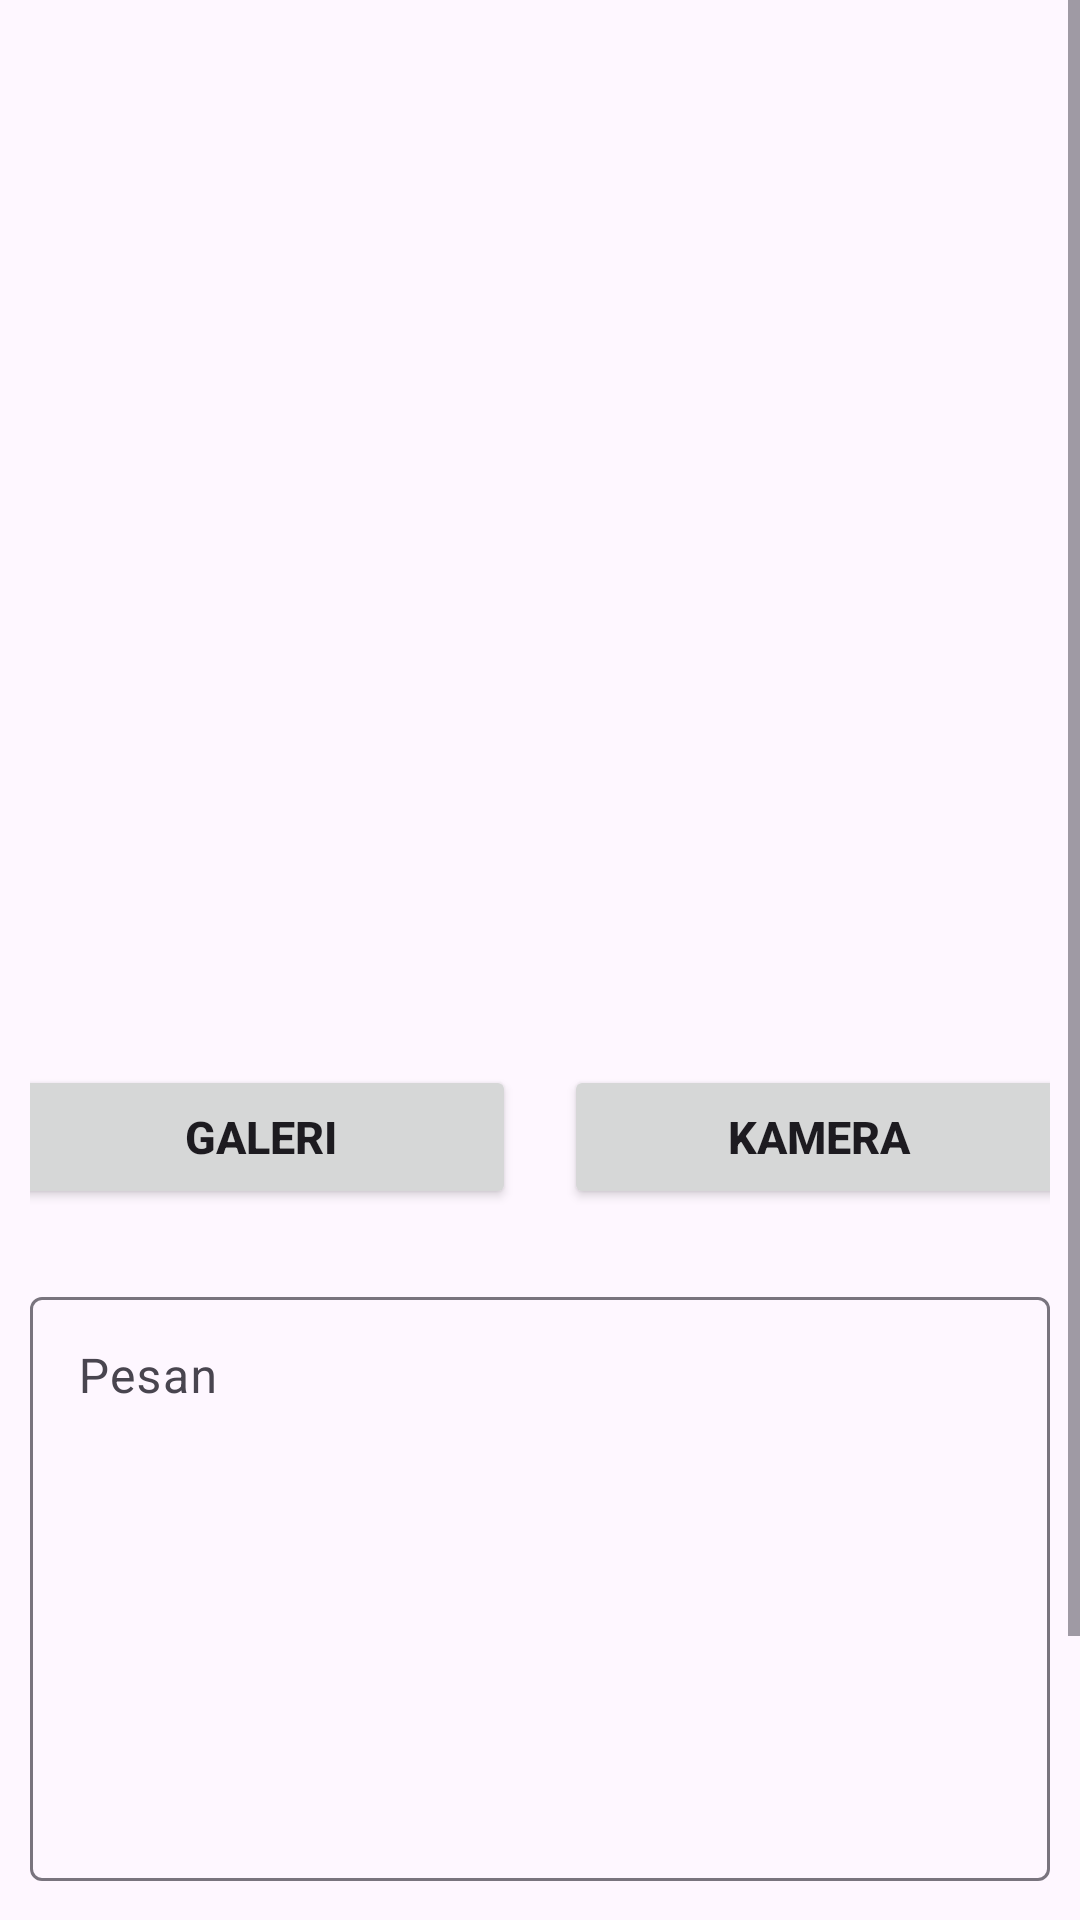

Layout XML and referenced resources for this Android screen:
<!-- AndroidManifest.xml: application theme Base.Theme.StoryApp -->
<!-- res/layout/activity_post_story.xml -->
<?xml version="1.0" encoding="utf-8"?>
<ScrollView xmlns:android="http://schemas.android.com/apk/res/android"
    xmlns:app="http://schemas.android.com/apk/res-auto"
    xmlns:tools="http://schemas.android.com/tools"
    android:id="@+id/main"
    android:layout_width="match_parent"
    android:layout_height="match_parent"
    tools:context=".view.post.AddStoryActivity">

    <androidx.constraintlayout.widget.ConstraintLayout
        android:layout_width="match_parent"
        android:layout_height="wrap_content">

        <ImageView
            android:id="@+id/previewImageView"
            android:layout_width="match_parent"
            android:layout_height="300dp"
            android:layout_marginTop="40dp"
            android:scaleType="centerCrop"
            android:src="@drawable/ic_place_holder"
            app:layout_constraintEnd_toEndOf="parent"
            app:layout_constraintStart_toStartOf="parent"
            app:layout_constraintTop_toTopOf="parent"
            tools:ignore="ContentDescription,ImageContrastCheck" />

        <LinearLayout
            android:id="@+id/linearLayout"
            android:layout_width="match_parent"
            android:layout_height="wrap_content"
            android:layout_marginStart="10dp"
            android:layout_marginEnd="10dp"
            android:gravity="center"
            android:paddingTop="15dp"
            android:paddingBottom="10dp"
            app:layout_constraintTop_toBottomOf="@+id/previewImageView">

            <Button
                android:id="@+id/galleryButton"
                android:layout_width="170dp"
                android:layout_height="wrap_content"
                android:layout_marginStart="8dp"
                android:layout_marginEnd="8dp"
                android:textStyle="bold"
                android:textSize="15sp"
                android:text="@string/gallery"
                tools:ignore="ButtonStyle" />

            <Button
                android:id="@+id/cameraButton"
                android:layout_width="170dp"
                android:layout_height="wrap_content"
                android:layout_marginStart="8dp"
                android:layout_marginEnd="8dp"
                android:text="@string/camera"
                android:textStyle="bold"
                android:textSize="15sp"
                app:layout_constraintHorizontal_bias="0.5"
                app:layout_constraintStart_toStartOf="parent"
                app:layout_constraintTop_toBottomOf="@id/previewImageView"
                tools:ignore="ButtonStyle" />

        </LinearLayout>

        <com.google.android.material.textfield.TextInputLayout
            android:id="@+id/messageBox"
            style="@style/ThemeOverlay.Material3.MaterialTimePicker.Display.TextInputEditText"
            android:layout_width="match_parent"
            android:layout_height="200dp"
            android:layout_marginTop="14dp"
            android:layout_marginStart="10dp"
            android:layout_marginEnd="10dp"
            android:hint="@string/message"
            app:layout_constraintTop_toBottomOf="@+id/linearLayout">

            <com.google.android.material.textfield.TextInputEditText
                android:id="@+id/ed_add_description"
                android:layout_width="match_parent"
                android:layout_height="wrap_content"
                android:gravity="top"
                android:inputType="textMultiLine"
                android:lines="10"
                android:scrollbarStyle="insideInset"
                android:scrollbars="vertical"
                android:scrollHorizontally="false"
                tools:ignore="TextContrastCheck,VisualLintTextFieldSize" />
        </com.google.android.material.textfield.TextInputLayout>

        <androidx.appcompat.widget.SwitchCompat
            android:id="@+id/switchLocation"
            android:layout_width="150dp"
            android:layout_height="wrap_content"
            android:layout_marginTop="16dp"
            android:gravity="center"
            android:text="@string/add_location"
            app:layout_constraintEnd_toEndOf="parent"
            app:layout_constraintHorizontal_bias="0.038"
            app:layout_constraintStart_toStartOf="parent"
            app:layout_constraintTop_toBottomOf="@id/messageBox" />

        <Button
            android:id="@+id/button_add"
            android:layout_width="match_parent"
            android:layout_height="wrap_content"
            android:layout_marginStart="10dp"
            android:layout_marginTop="12dp"
            android:layout_marginEnd="10dp"
            android:text="@string/upload"

            android:textStyle="bold"
            android:textSize="15sp"
            app:layout_constraintEnd_toEndOf="parent"
            app:layout_constraintStart_toStartOf="parent"
            app:layout_constraintTop_toBottomOf="@id/switchLocation"
            tools:ignore="VisualLintButtonSize" />

        <com.google.android.material.progressindicator.LinearProgressIndicator
            android:id="@+id/progressIndicator"
            android:layout_width="match_parent"
            android:layout_height="wrap_content"
            android:indeterminate="true"
            android:visibility="gone"
            app:layout_constraintEnd_toEndOf="parent"
            app:layout_constraintStart_toStartOf="parent"
            app:layout_constraintTop_toTopOf="parent" />
    </androidx.constraintlayout.widget.ConstraintLayout>
</ScrollView>
<!-- resources referenced by this layout -->
<resources>
  <string name="add_location">Tambahkan lokasi</string>
  <string name="camera">Kamera</string>
  <string name="gallery">Galeri</string>
  <string name="message">Pesan</string>
  <string name="upload">Unggah</string>
  <style name="Base.Theme.StoryApp" parent="Theme.Material3.DayNight">
          
          
          <item name="colorPrimary">@color/pixel_blue</item>
      </style>
  <color name="pixel_blue">#4285F4</color>
</resources>
